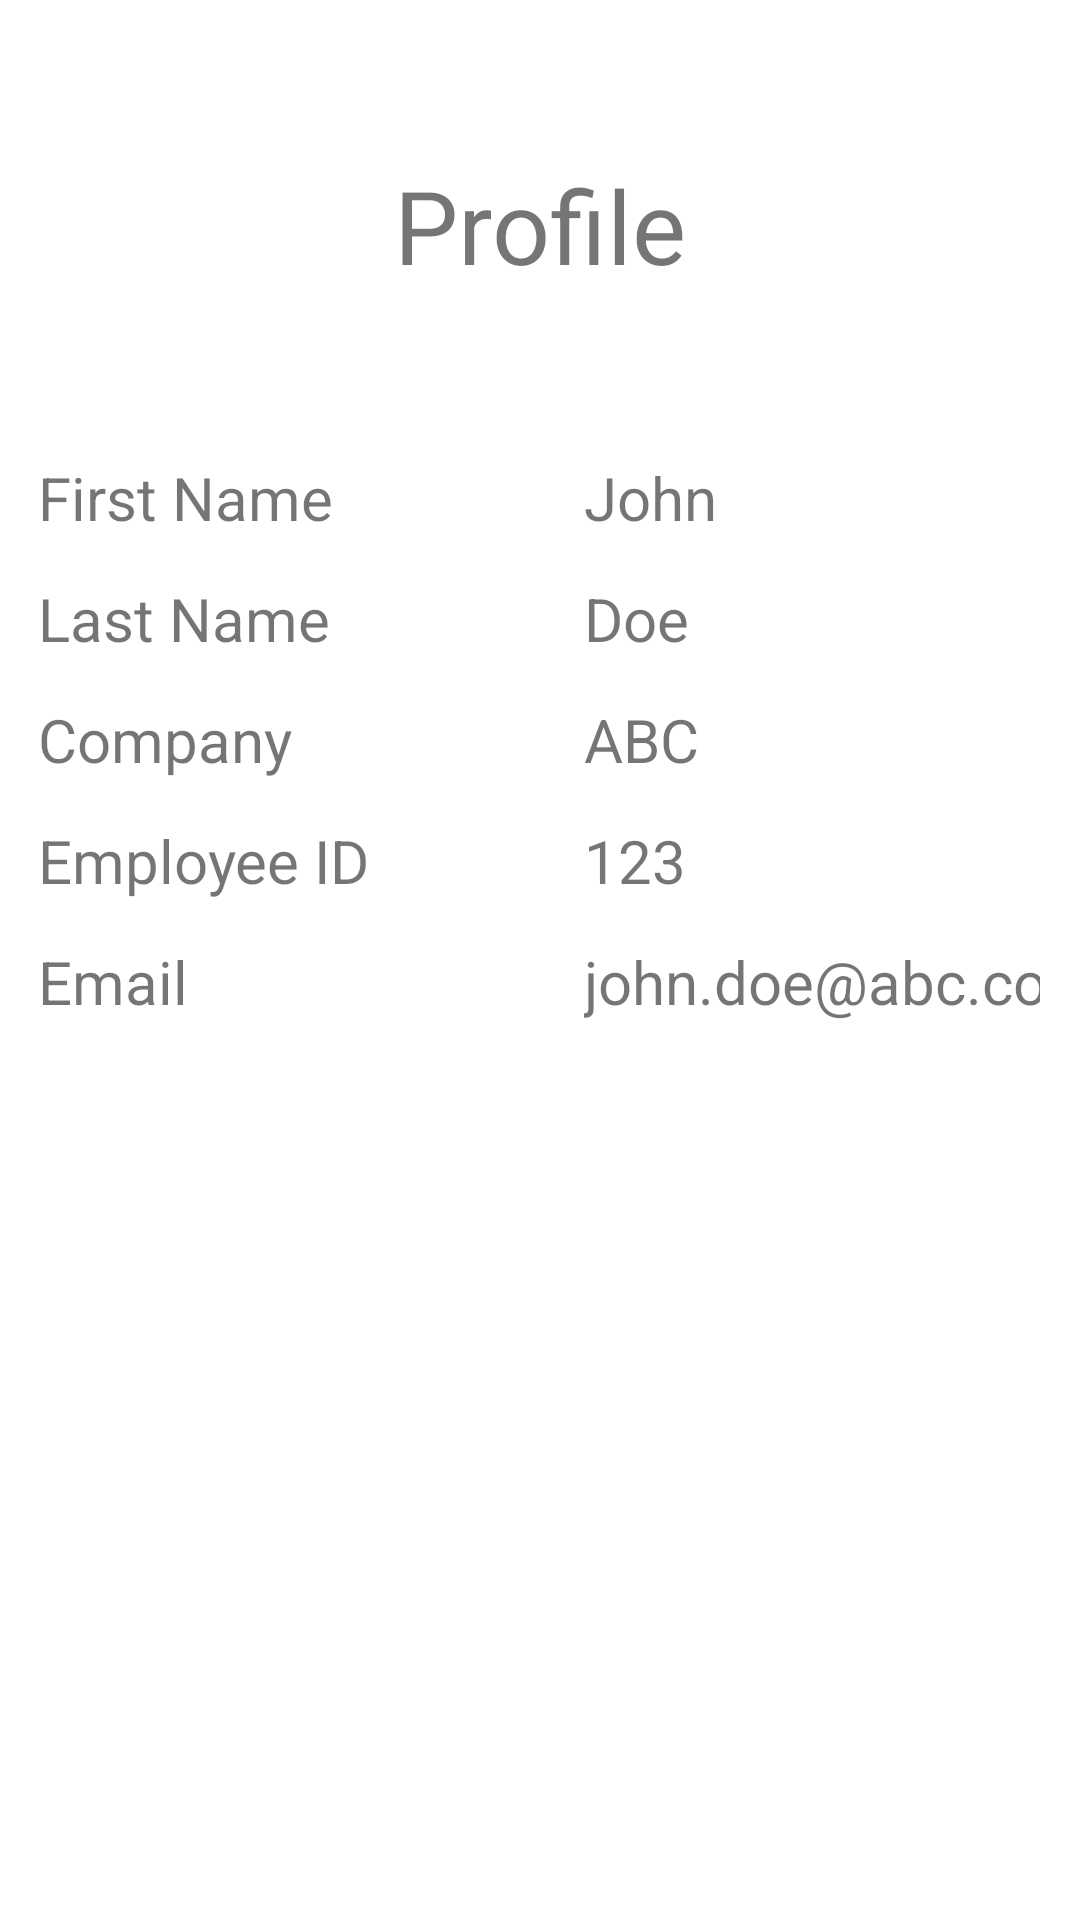

Write the Android layout XML for this screen, with the resource values it uses.
<!-- AndroidManifest.xml: application theme Theme.Insurtech -->
<!-- res/layout/activity_profile.xml -->
<?xml version="1.0" encoding="utf-8"?>
<androidx.constraintlayout.widget.ConstraintLayout
    xmlns:android="http://schemas.android.com/apk/res/android"
    xmlns:tools="http://schemas.android.com/tools"
    xmlns:app="http://schemas.android.com/apk/res-auto"
    android:layout_width="match_parent"
    android:layout_height="match_parent"
    tools:context=".activities.ProfileActivity">

    <TextView
        android:id="@+id/textView4"
        android:layout_width="wrap_content"
        android:layout_height="wrap_content"
        android:text="Profile"
        android:textSize="34sp"
        app:layout_constraintBottom_toBottomOf="parent"
        app:layout_constraintEnd_toEndOf="parent"
        app:layout_constraintStart_toStartOf="parent"
        app:layout_constraintTop_toTopOf="parent"
        app:layout_constraintVertical_bias="0.088"
        tools:ignore="MissingConstraints" />

    <TableLayout
        android:layout_width="334dp"
        android:layout_height="457dp"
        android:layout_marginTop="48dp"
        app:layout_constraintEnd_toEndOf="parent"
        app:layout_constraintHorizontal_bias="0.49"
        app:layout_constraintStart_toStartOf="parent"
        app:layout_constraintTop_toBottomOf="@+id/textView4"
        tools:ignore="MissingConstraints">

        <TableRow
            android:layout_width="match_parent"
            android:layout_height="match_parent">

            <TextView
                android:layout_width="182dp"
                android:layout_height="wrap_content"
                android:layout_column="1"
                android:paddingTop="20px"
                android:paddingBottom="20px"
                android:text="First Name"
                android:textSize="20sp" />

            <TextView
                android:layout_width="178dp"
                android:layout_height="wrap_content"
                android:layout_column="2"
                android:paddingTop="20px"
                android:paddingBottom="20px"
                android:text="John"
                android:textSize="20sp" />
        </TableRow>

        <TableRow
            android:layout_width="match_parent"
            android:layout_height="match_parent">

            <TextView
                android:layout_width="wrap_content"
                android:layout_height="wrap_content"
                android:layout_column="1"
                android:paddingTop="20px"
                android:paddingBottom="20px"
                android:text="Last Name"
                android:textSize="20sp" />

            <TextView
                android:layout_width="wrap_content"
                android:layout_height="wrap_content"
                android:layout_column="2"
                android:paddingTop="20px"
                android:paddingBottom="20px"
                android:text="Doe"
                android:textSize="20sp" />
        </TableRow>

        <TableRow
            android:layout_width="match_parent"
            android:layout_height="match_parent">

            <TextView
                android:layout_width="wrap_content"
                android:layout_height="wrap_content"
                android:layout_column="1"
                android:paddingTop="20px"
                android:paddingBottom="20px"
                android:text="Company"
                android:textSize="20sp" />

            <TextView
                android:layout_width="wrap_content"
                android:layout_height="wrap_content"
                android:layout_column="2"
                android:paddingTop="20px"
                android:paddingBottom="20px"
                android:text="ABC"
                android:textSize="20sp" />
        </TableRow>

        <TableRow
            android:layout_width="match_parent"
            android:layout_height="match_parent">

            <TextView
                android:layout_width="wrap_content"
                android:layout_height="wrap_content"
                android:layout_column="1"
                android:paddingTop="20px"
                android:paddingBottom="20px"
                android:text="Employee ID"
                android:textSize="20sp" />

            <TextView
                android:layout_width="wrap_content"
                android:layout_height="wrap_content"
                android:layout_column="2"
                android:paddingTop="20px"
                android:paddingBottom="20px"
                android:text="123"
                android:textSize="20sp" />
        </TableRow>

        <TableRow
            android:layout_width="match_parent"
            android:layout_height="match_parent">

            <TextView
                android:layout_width="wrap_content"
                android:layout_height="wrap_content"
                android:layout_column="1"
                android:paddingTop="20px"
                android:paddingBottom="20px"
                android:text="Email"
                android:textSize="20sp" />

            <TextView
                android:layout_width="wrap_content"
                android:layout_height="wrap_content"
                android:layout_column="2"
                android:paddingTop="20px"
                android:paddingBottom="20px"
                android:text="john.doe@abc.com"
                android:textSize="20sp" />
        </TableRow>

    </TableLayout>

</androidx.constraintlayout.widget.ConstraintLayout>
<!-- resources referenced by this layout -->
<resources>
  <style name="Theme.Insurtech" parent="Theme.MaterialComponents.DayNight.DarkActionBar">
          
          <item name="colorSecondaryVariant">@color/purple_500</item>
          <item name="colorPrimaryVariant">@color/purple_700</item>
          <item name="colorOnPrimary">@color/white</item>
          
          <item name="colorSecondary">@color/teal_200</item>
          <item name="colorPrimary">@color/teal_700</item>
          <item name="colorOnSecondary">@color/black</item>
          
          <item name="android:statusBarColor" tools:targetApi="l">?attr/colorPrimaryVariant</item>
          
      </style>
  <!-- not gathered from this repository: default colours our renderer supplied (Android Studio template values) -->
  <color name="purple_500">#FF6200EE</color>
  <color name="purple_700">#FF3700B3</color>
  <color name="teal_200">#FF03DAC5</color>
  <color name="teal_700">#FF018786</color>
  <color name="black">#FF000000</color>
  <color name="white">#FFFFFFFF</color>
</resources>
